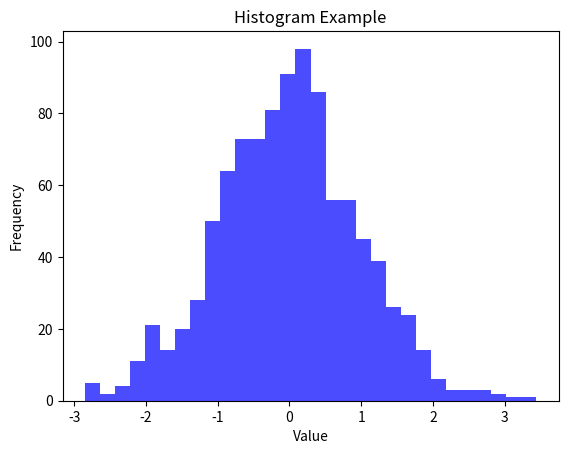

Source code (Python):
# Histogram.py
import matplotlib.pyplot as plt
import numpy as np

data = np.random.randn(1000)

plt.hist(data, bins=30, color='blue', alpha = 0.7)

plt.title('Histogram Example')
plt.xlabel('Value')
plt.ylabel('Frequency')
plt.show()
